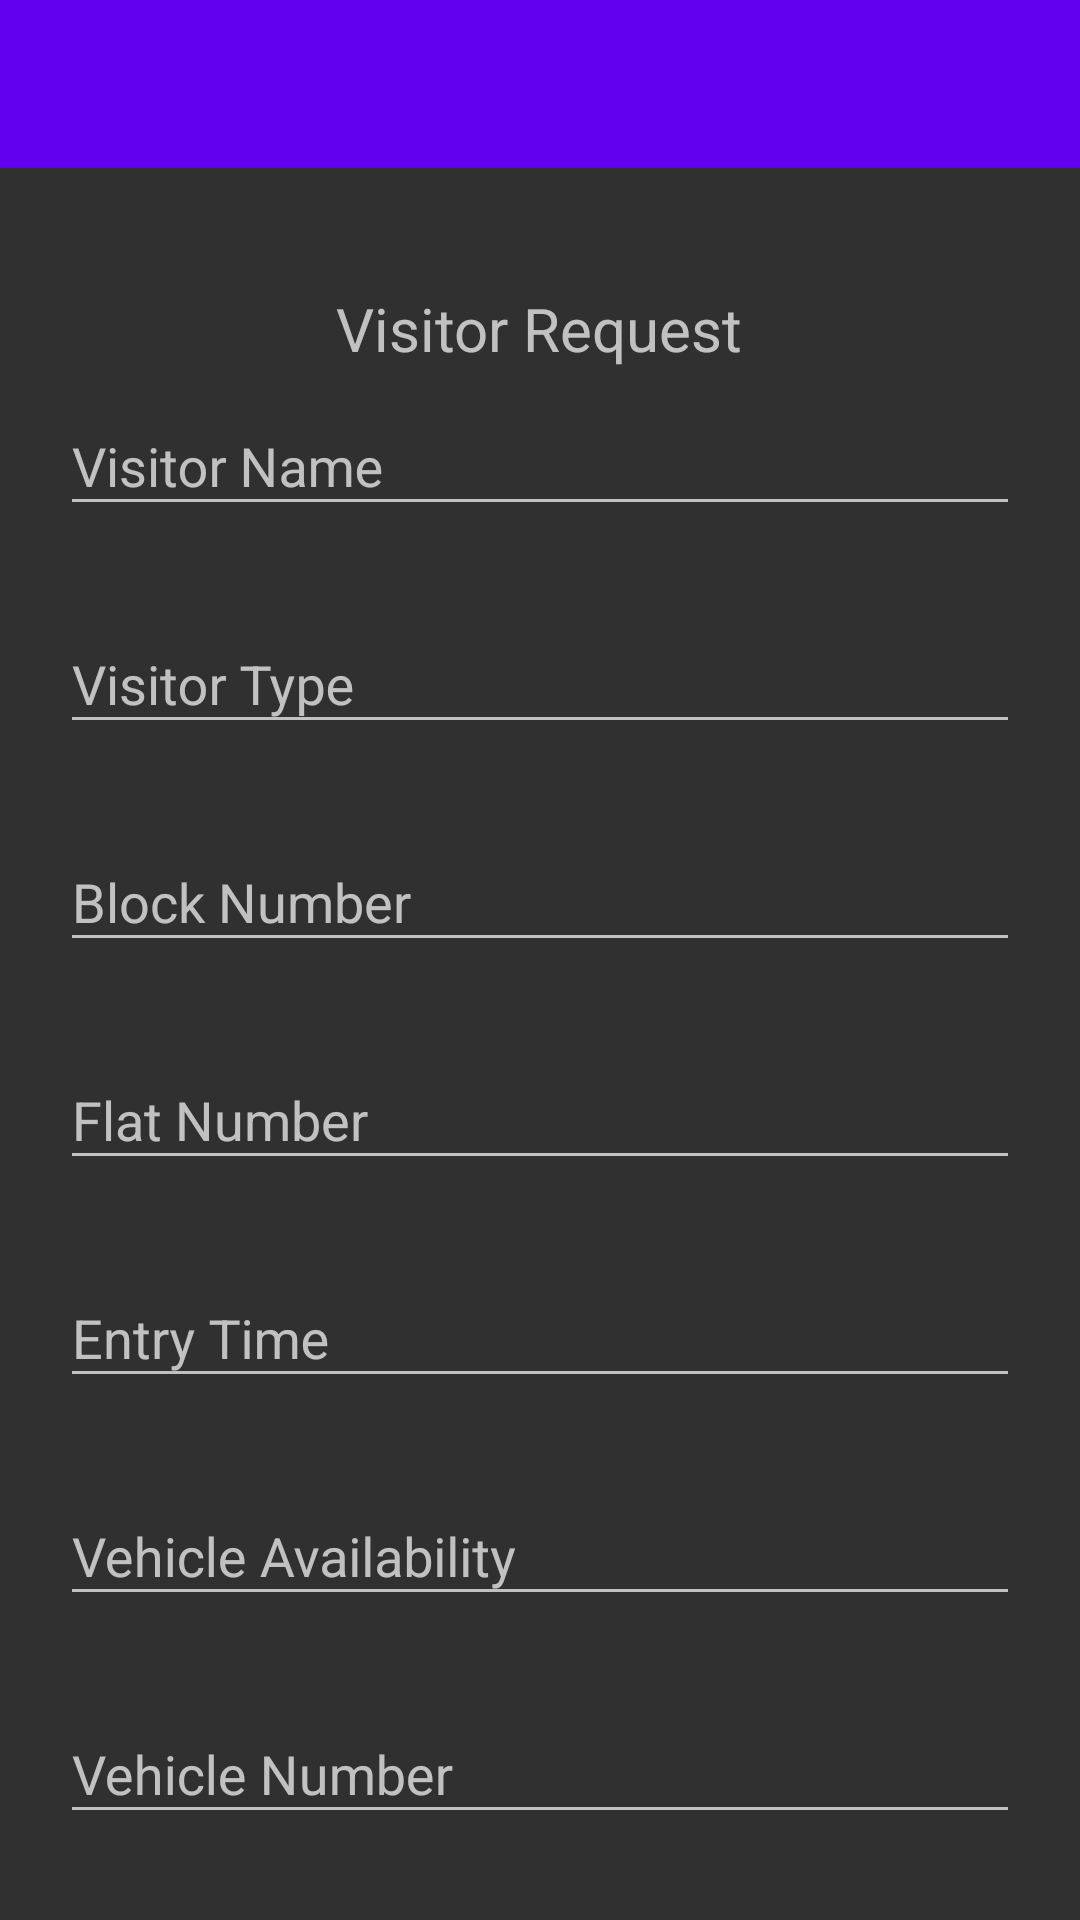

Reconstruct the res/layout file that produces this screen, plus the resources it refers to.
<!-- AndroidManifest.xml: application theme Theme.SmartGateSecuritySystem -->
<!-- res/layout/activity_visitor_request.xml -->
<?xml version="1.0" encoding="utf-8"?>
<LinearLayout xmlns:android="http://schemas.android.com/apk/res/android"
    xmlns:app="http://schemas.android.com/apk/res-auto"
    xmlns:tools="http://schemas.android.com/tools"
    android:layout_width="match_parent"
    android:layout_height="match_parent"
    android:orientation="vertical"
    tools:context=".visitorRequest">

    <include layout="@layout/toolbar"
        android:id="@+id/visitorRequestToolbar"/>

        <LinearLayout
            android:layout_width="match_parent"
            android:layout_height="wrap_content"
            android:layout_marginTop="20dp"
            android:gravity="center"
            android:orientation="vertical"
            android:padding="20dp">

            <TextView
                android:layout_width="wrap_content"
                android:layout_height="wrap_content"
                android:text="Visitor Request"
                android:textSize="20dp" />

            <LinearLayout
                android:layout_width="match_parent"
                android:layout_height="wrap_content"
                android:gravity="center"
                android:orientation="vertical">

                <com.google.android.material.textfield.TextInputLayout
                    android:id="@+id/visitorRequestName"
                    android:layout_width="match_parent"
                    android:layout_height="wrap_content"
                    android:hint="Visitor Name"
                    app:errorEnabled="true">

                    <com.google.android.material.textfield.TextInputEditText
                        android:layout_width="match_parent"
                        android:layout_height="wrap_content"
                        android:inputType="textPersonName" />

                </com.google.android.material.textfield.TextInputLayout>

                <com.google.android.material.textfield.TextInputLayout
                    android:id="@+id/visitorRequestType"
                    android:layout_width="match_parent"
                    android:layout_height="wrap_content"
                    android:hint="Visitor Type"
                    app:errorEnabled="true">

                    <com.google.android.material.textfield.TextInputEditText
                        android:layout_width="match_parent"
                        android:layout_height="wrap_content"
                        android:inputType="textPersonName" />

                </com.google.android.material.textfield.TextInputLayout>

                <com.google.android.material.textfield.TextInputLayout
                    android:id="@+id/blockNumberRequest"
                    android:layout_width="match_parent"
                    android:layout_height="wrap_content"
                    android:hint="Block Number"
                    app:errorEnabled="true">

                    <com.google.android.material.textfield.TextInputEditText
                        android:layout_width="match_parent"
                        android:layout_height="wrap_content"
                        android:inputType="textPersonName" />

                </com.google.android.material.textfield.TextInputLayout>

                <com.google.android.material.textfield.TextInputLayout
                    android:id="@+id/FlatNumberRequest"
                    android:layout_width="match_parent"
                    android:layout_height="wrap_content"
                    android:hint="Flat Number"
                    app:errorEnabled="true">

                    <com.google.android.material.textfield.TextInputEditText
                        android:layout_width="match_parent"
                        android:layout_height="wrap_content"
                        android:inputType="textPersonName" />

                </com.google.android.material.textfield.TextInputLayout>

                <com.google.android.material.textfield.TextInputLayout
                    android:id="@+id/visitTiming"
                    android:layout_width="match_parent"
                    android:layout_height="wrap_content"
                    android:hint="Entry Time"
                    app:errorEnabled="true">

                    <com.google.android.material.textfield.TextInputEditText
                        android:layout_width="match_parent"
                        android:layout_height="wrap_content"
                        android:inputType="textPersonName" />

                </com.google.android.material.textfield.TextInputLayout>

                <com.google.android.material.textfield.TextInputLayout
                    android:id="@+id/vehicleAvailable"
                    android:layout_width="match_parent"
                    android:layout_height="wrap_content"
                    android:hint="Vehicle Availability"
                    app:errorEnabled="true">

                    <com.google.android.material.textfield.TextInputEditText
                        android:layout_width="match_parent"
                        android:layout_height="wrap_content"
                        android:inputType="textPersonName" />

                </com.google.android.material.textfield.TextInputLayout>

                <com.google.android.material.textfield.TextInputLayout
                    android:id="@+id/vehicleNumber"
                    android:layout_width="match_parent"
                    android:layout_height="wrap_content"
                    android:hint="Vehicle Number"
                    app:errorEnabled="true">

                    <com.google.android.material.textfield.TextInputEditText
                        android:layout_width="match_parent"
                        android:layout_height="wrap_content"
                        android:inputType="textPersonName" />

                </com.google.android.material.textfield.TextInputLayout>

                <Button
                    android:layout_width="wrap_content"
                    android:layout_height="wrap_content"
                    android:onClick="visitorRequest"
                    android:text="Request" />

            </LinearLayout>

        </LinearLayout>


</LinearLayout>
<!-- res/layout/toolbar.xml (included above) -->
<?xml version="1.0" encoding="utf-8"?>
<androidx.appcompat.widget.Toolbar xmlns:android="http://schemas.android.com/apk/res/android"
    xmlns:app="http://schemas.android.com/apk/res-auto"
    xmlns:tools="http://schemas.android.com/tools"
    android:layout_width="match_parent"
    android:layout_height="wrap_content"
    android:background="@color/colorPrimary"
    app:titleTextColor="#ffffff"
    tools:context=".MainActivity">


</androidx.appcompat.widget.Toolbar>
<!-- resources referenced by this layout -->
<resources>
  <style name="Theme.SmartGateSecuritySystem" parent="Theme.AppCompat.NoActionBar">
          
          <item name="colorPrimary">@color/purple_500</item>
          <item name="colorPrimaryVariant">@color/purple_700</item>
          <item name="colorOnPrimary">@color/white</item>
          
          <item name="colorSecondary">@color/teal_200</item>
          <item name="colorSecondaryVariant">@color/teal_700</item>
          <item name="colorOnSecondary">@color/black</item>
          
          <item name="android:statusBarColor" tools:targetApi="l">?attr/colorPrimaryVariant</item>
          
      </style>
  <!-- not gathered from this repository: default colours our renderer supplied (Android Studio template values) -->
  <color name="purple_500">#FF6200EE</color>
  <color name="purple_700">#FF3700B3</color>
  <color name="teal_200">#FF03DAC5</color>
  <color name="teal_700">#FF018786</color>
  <color name="black">#FF000000</color>
  <color name="white">#FFFFFFFF</color>
  <color name="colorPrimary">#FF6200EE</color>
</resources>
